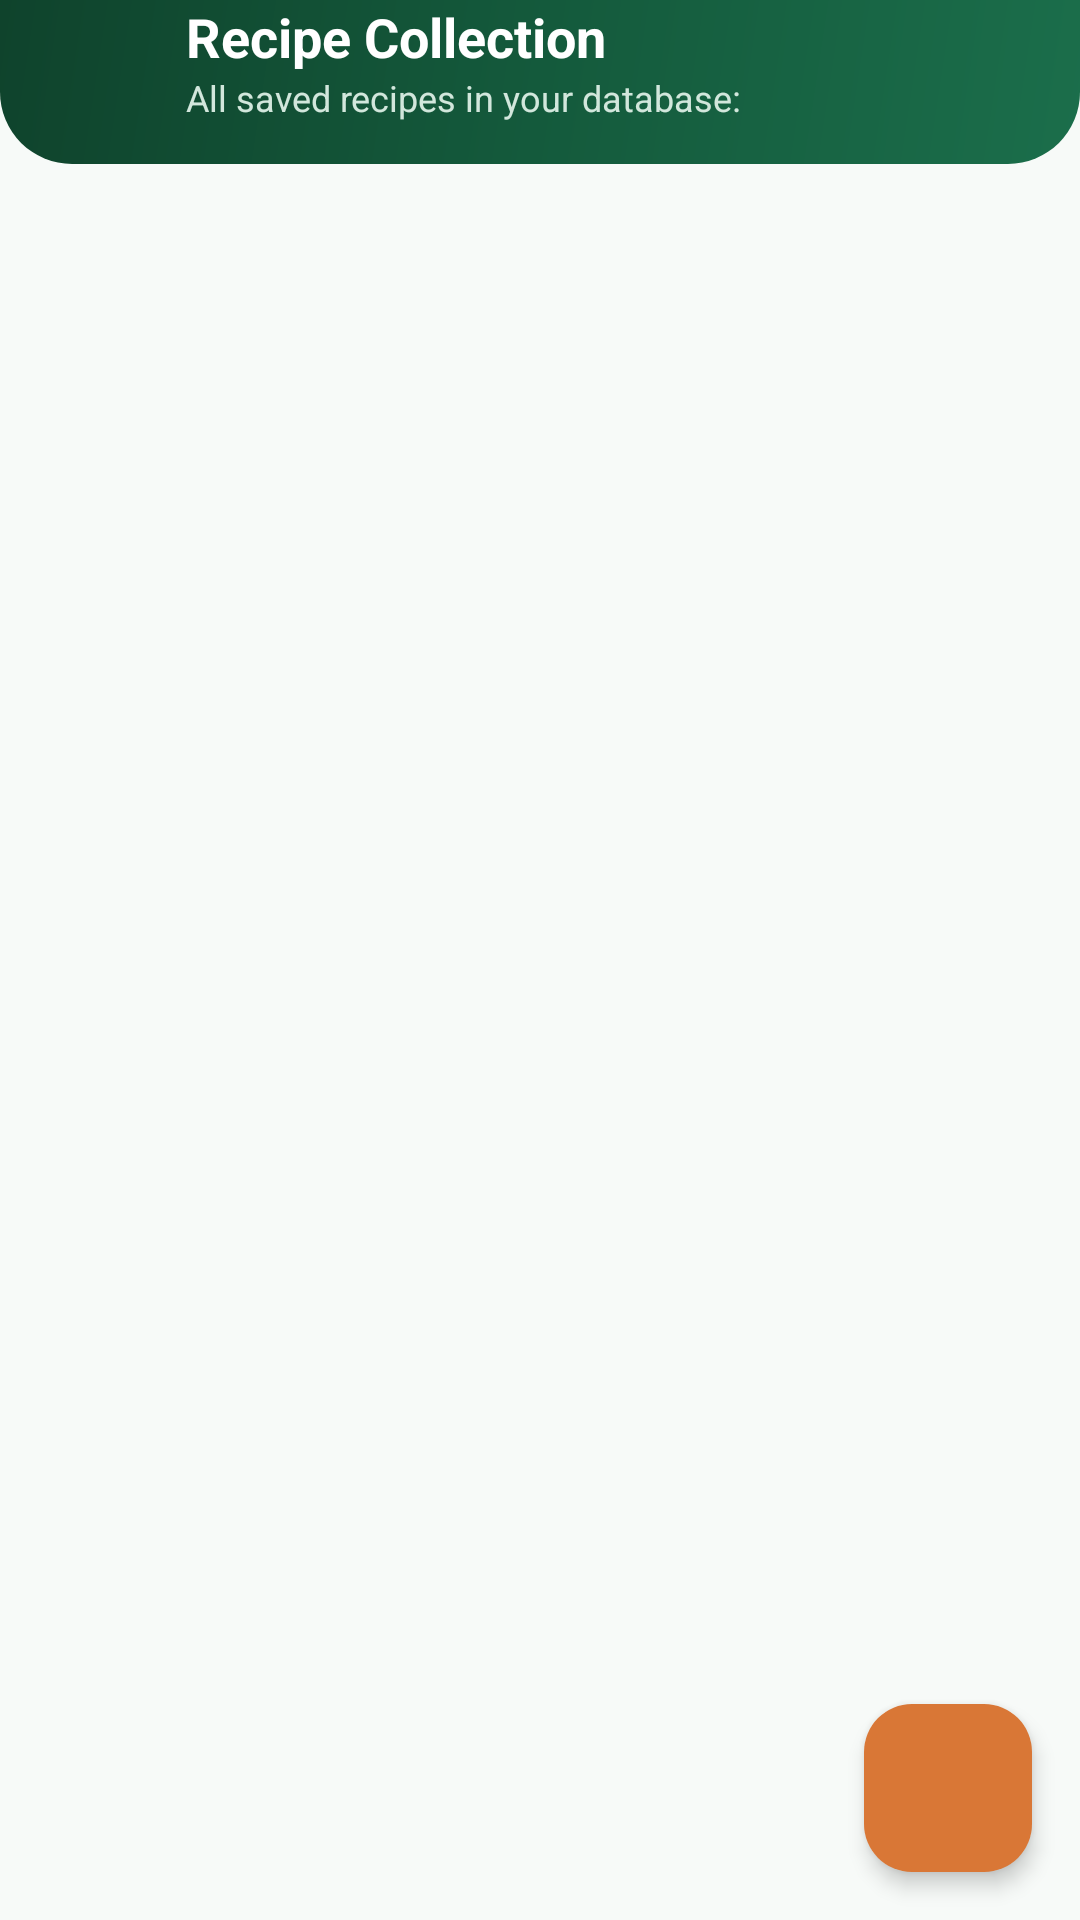

Write the Android layout XML for this screen, with the resource values it uses.
<!-- AndroidManifest.xml: application theme Theme.PantryManagementSystem -->
<!-- res/layout/activity_recipe_list.xml -->
<?xml version="1.0" encoding="utf-8"?>
<androidx.coordinatorlayout.widget.CoordinatorLayout
    xmlns:android="http://schemas.android.com/apk/res/android"
    xmlns:app="http://schemas.android.com/apk/res-auto"
    xmlns:tools="http://schemas.android.com/tools"
    android:id="@+id/recipeListRoot"
    android:layout_width="match_parent"
    android:layout_height="match_parent"
    android:background="@color/bg_page">

    <LinearLayout
        android:layout_width="match_parent"
        android:layout_height="match_parent"
        android:orientation="vertical">

        
        <LinearLayout
            android:id="@+id/layoutRecipeHeader"
            android:layout_width="match_parent"
            android:layout_height="wrap_content"
            android:background="@drawable/bg_header_sub"
            android:paddingHorizontal="16dp"
            android:paddingBottom="14dp"
            android:orientation="horizontal"
            android:gravity="center_vertical">

            <ImageButton
                android:id="@+id/btnBack"
                android:layout_width="36dp"
                android:layout_height="36dp"
                android:background="?attr/selectableItemBackgroundBorderless"
                android:contentDescription="Back"
                android:src="@drawable/ic_arrow_back"
                app:tint="#FFFFFF" />

            <LinearLayout
                android:layout_width="0dp"
                android:layout_height="wrap_content"
                android:layout_weight="1"
                android:layout_marginStart="10dp"
                android:orientation="vertical">

                <TextView
                    android:id="@+id/tvRecipeListTitle"
                    android:layout_width="wrap_content"
                    android:layout_height="wrap_content"
                    android:text="Recipe Collection"
                    android:textColor="@color/text_on_dark"
                    android:textSize="18sp"
                    android:textStyle="bold" />

                <TextView
                    android:id="@+id/tvRecipeListSubtitle"
                    android:layout_width="wrap_content"
                    android:layout_height="wrap_content"
                    android:text="All saved recipes in your database:"
                    android:textColor="@color/text_on_dark_secondary"
                    android:textSize="12sp" />
            </LinearLayout>
        </LinearLayout>

        
        <LinearLayout
            android:id="@+id/layoutEmptyRecipes"
            android:layout_width="match_parent"
            android:layout_height="0dp"
            android:layout_weight="1"
            android:gravity="center"
            android:padding="24dp"
            android:orientation="vertical"
            android:visibility="gone">

            <ImageView
                android:layout_width="56dp"
                android:layout_height="56dp"
                android:src="@drawable/ic_empty_recipe"
                android:contentDescription="Empty Recipes" />

            <TextView
                android:id="@+id/tvEmptyRecipes"
                android:layout_width="match_parent"
                android:layout_height="wrap_content"
                android:layout_marginTop="12dp"
                android:gravity="center"
                android:text="No recipes in your collection yet.\n\nTap + below to create your first recipe!"
                android:textColor="@color/text_secondary"
                android:textSize="15sp" />
        </LinearLayout>

        
        <androidx.recyclerview.widget.RecyclerView
            android:id="@+id/rvRecipes"
            android:layout_width="match_parent"
            android:layout_height="0dp"
            android:layout_weight="1"
            android:paddingTop="8dp"
            android:paddingBottom="88dp"
            android:clipToPadding="false" />

    </LinearLayout>

    
    <com.google.android.material.floatingactionbutton.FloatingActionButton
        android:id="@+id/fabAddRecipe"
        android:layout_width="wrap_content"
        android:layout_height="wrap_content"
        android:layout_gravity="bottom|end"
        android:layout_margin="16dp"
        android:contentDescription="Add recipe"
        android:backgroundTint="@color/secondary"
        app:tint="@color/on_secondary"
        android:src="@drawable/ic_add"
        app:elevation="4dp" />

</androidx.coordinatorlayout.widget.CoordinatorLayout>
<!-- resources referenced by this layout -->
<resources>
  <color name="bg_page">#F7FAF8</color>
  <color name="on_secondary">#FFFFFF</color>
  <color name="secondary">#D97736</color>
  <color name="text_on_dark">#FFFFFF</color>
  <color name="text_on_dark_secondary">#D2E7DC</color>
  <color name="text_secondary">#57665E</color>
  <!-- drawable bg_header_sub (drawable) -->
  <?xml version="1.0" encoding="utf-8"?>
  <shape xmlns:android="http://schemas.android.com/apk/res/android"
      android:shape="rectangle">
      <gradient
          android:angle="135"
          android:startColor="#1B6E4B"
          android:centerColor="#145A3C"
          android:endColor="#0F432C"
          android:type="linear" />
      <corners
          android:bottomLeftRadius="24dp"
          android:bottomRightRadius="24dp" />
  </shape>
  <!-- drawable ic_empty_recipe (drawable) -->
  <vector xmlns:android="http://schemas.android.com/apk/res/android"
      android:width="72dp"
      android:height="72dp"
      android:viewportWidth="24"
      android:viewportHeight="24">
    <path
        android:fillColor="@color/secondary_light"
        android:pathData="M18,2H6c-1.1,0 -2,0.9 -2,2v16c0,1.1 0.9,2 2,2h12c1.1,0 2,-0.9 2,-2V4c0,-1.1 -0.9,-2 -2,-2zm0,18H6V4h2v8l2.5,-1.5L13,12V4h5v16z"/>
    <path
        android:fillColor="@color/secondary"
        android:pathData="M12,10a2,2 0,1 0,0 -4,2 2 0,0 0,0 4z"/>
  </vector>
  <style name="Theme.PantryManagementSystem" parent="Base.Theme.PantryManagementSystem" />
  <color name="secondary_light">#FDF1E9</color>
  <style name="Base.Theme.PantryManagementSystem" parent="Theme.Material3.DayNight.NoActionBar">
          <item name="colorPrimary">@color/primary</item>
          <item name="colorPrimaryDark">@color/primary_dark</item>
          <item name="colorSecondary">@color/secondary</item>
          <item name="android:statusBarColor">@android:color/transparent</item>
          <item name="android:navigationBarColor">@android:color/transparent</item>
          <item name="android:windowLightStatusBar">false</item>
          <item name="android:windowBackground">@color/bg_page</item>
          <item name="android:colorBackground">@color/bg_page</item>
          <item name="colorSurface">@color/bg_surface</item>
          <item name="colorOnSurface">@color/text_primary</item>
          <item name="colorOnPrimary">@color/on_primary</item>
      </style>
  <color name="primary">#1B6E4B</color>
  <color name="primary_dark">#124E34</color>
  <color name="bg_surface">#FFFFFF</color>
  <color name="text_primary">#1D2921</color>
  <color name="on_primary">#FFFFFF</color>
</resources>
